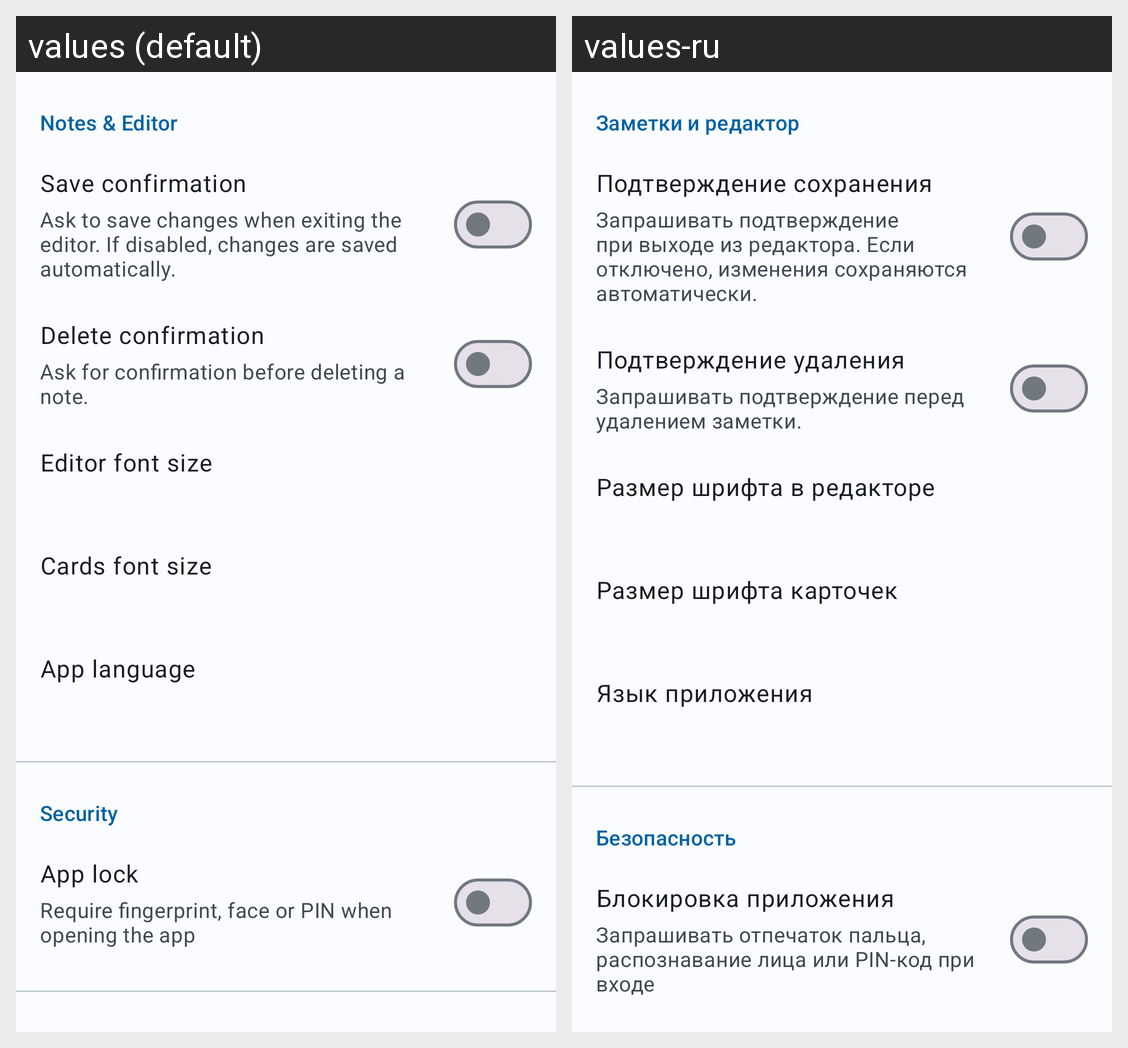

Strings drawn on this Android screen and how each of the app's shown locales translates them:
Android screen res/layout/fragment_settings.xml rendered under 2 locales, left to right: values (default), values-ru. Device: Nexus 5 (rendered at 1080×1920; each locale shown at half size, 540×960, under a caption strip naming it); theme Theme.KeepNC.
Strings drawn on this screen, with the default value and each locale's value (text and hints the layout hard-codes, and strings that could not be matched under every locale, appear in the picture but are not listed):

settings_section_notes
  values: Notes & Editor
  values-ru: Заметки и редактор

settings_confirm_save_title
  values: Save confirmation
  values-ru: Подтверждение сохранения

settings_confirm_save_desc
  values: Ask to save changes when exiting the editor. If disabled, changes are saved automatically.
  values-ru: Запрашивать подтверждение при выходе из редактора. Если отключено, изменения сохраняются автоматически.

settings_confirm_delete_title
  values: Delete confirmation
  values-ru: Подтверждение удаления

settings_confirm_delete_desc
  values: Ask for confirmation before deleting a note.
  values-ru: Запрашивать подтверждение перед удалением заметки.

settings_editor_font_size_title
  values: Editor font size
  values-ru: Размер шрифта в редакторе

settings_card_font_size_title
  values: Cards font size
  values-ru: Размер шрифта карточек

settings_language_title
  values: App language
  values-ru: Язык приложения

settings_section_security
  values: Security
  values-ru: Безопасность

settings_app_lock_title
  values: App lock
  values-ru: Блокировка приложения

settings_app_lock_desc
  values: Require fingerprint, face or PIN when opening the app
  values-ru: Запрашивать отпечаток пальца, распознавание лица или PIN-код при входе
